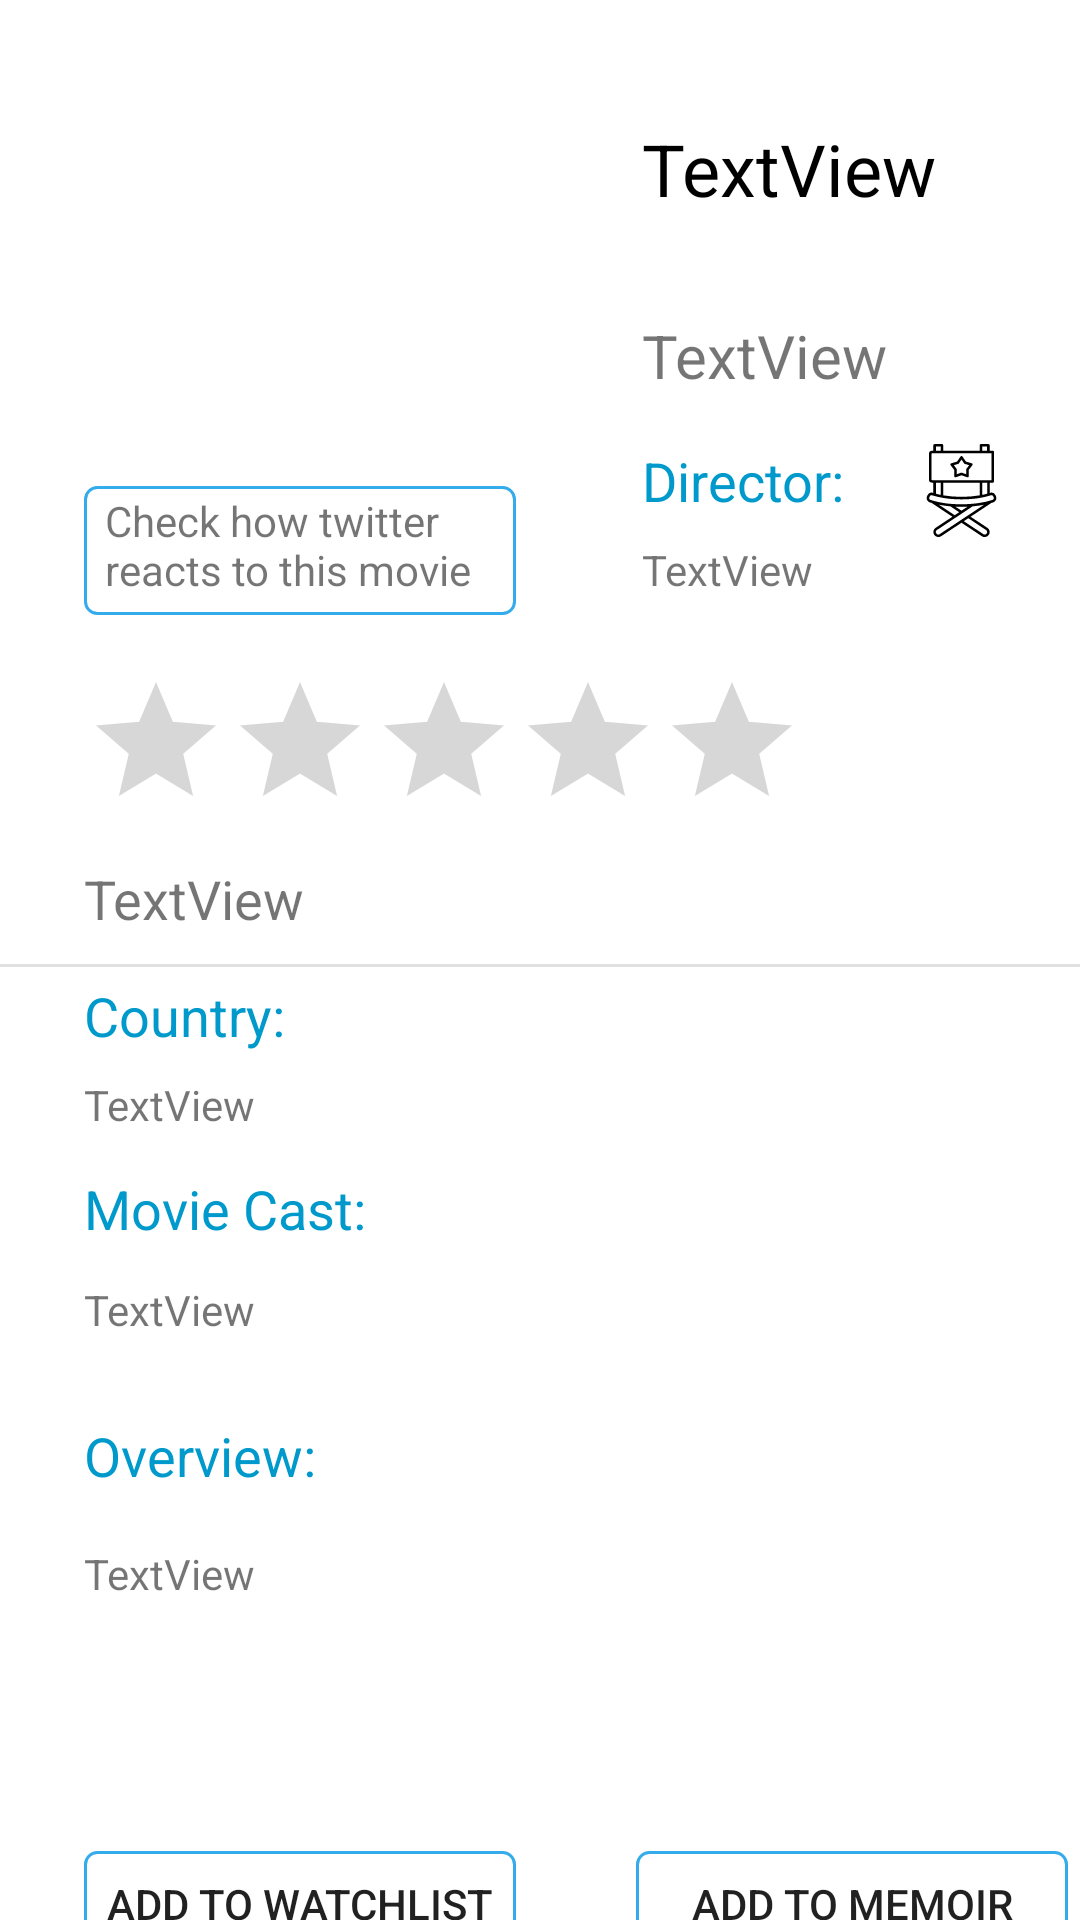

This screen was rendered from an Android layout file. Write that file and the resources it references.
<!-- AndroidManifest.xml: application theme AppTheme -->
<!-- res/layout/fragment_movie_view.xml -->
<?xml version="1.0" encoding="utf-8"?>
<androidx.constraintlayout.widget.ConstraintLayout xmlns:android="http://schemas.android.com/apk/res/android"
    xmlns:app="http://schemas.android.com/apk/res-auto"
    xmlns:tools="http://schemas.android.com/tools"
    android:layout_width="match_parent"
    android:layout_height="wrap_content"
    tools:context=".ui.fragments.MovieViewFragment">


    <Button
        android:id="@+id/addWatchList"
        android:layout_width="144dp"
        android:layout_height="35dp"
        android:layout_marginTop="32dp"
        android:background="@drawable/button_outline_shape"
        android:text="Add to watchlist"
        app:layout_constraintBottom_toBottomOf="parent"
        app:layout_constraintStart_toStartOf="@+id/overview"
        app:layout_constraintTop_toBottomOf="@+id/movieDetails"
        app:layout_constraintVertical_bias="0.0" />

    <TextView
        android:id="@+id/overview"
        android:layout_width="wrap_content"
        android:layout_height="30dp"
        android:layout_marginTop="16dp"
        android:scrollbars="vertical"
        android:text="Overview:"
        android:textColor="@android:color/holo_blue_dark"
        android:textSize="18sp"
        app:layout_constraintStart_toStartOf="@+id/country"
        app:layout_constraintTop_toBottomOf="@+id/movieCast" />

    <TextView
        android:id="@+id/country"
        android:layout_width="wrap_content"
        android:layout_height="wrap_content"
        android:layout_marginTop="4dp"
        android:text="Country:"
        android:textColor="@android:color/holo_blue_dark"
        android:textSize="18sp"
        app:layout_constraintStart_toStartOf="@+id/movieGenres"
        app:layout_constraintTop_toBottomOf="@+id/divider" />

    <ImageView
        android:id="@+id/moviePoster"
        android:layout_width="142dp"
        android:layout_height="110dp"
        android:layout_marginStart="28dp"
        android:layout_marginLeft="28dp"
        android:layout_marginTop="40dp"
        app:layout_constraintStart_toStartOf="parent"
        app:layout_constraintTop_toTopOf="parent" />

    <TextView
        android:id="@+id/tvMemoirMovieName"
        android:layout_width="163dp"
        android:layout_height="57dp"
        android:layout_marginStart="44dp"
        android:layout_marginLeft="44dp"
        android:isScrollContainer="true"
        android:scrollbars="vertical"
        android:text="TextView"
        android:textColor="@color/pitch_black"
        android:textSize="24sp"
        app:layout_constraintStart_toEndOf="@+id/moviePoster"
        app:layout_constraintTop_toTopOf="@+id/moviePoster" />

    <RatingBar
        android:id="@+id/movieRating"
        android:layout_width="239dp"
        android:layout_height="48dp"
        android:layout_marginTop="24dp"
        android:background="@color/white_opaque"
        android:numStars="5"
        app:layout_constraintStart_toStartOf="@+id/moviePoster"
        app:layout_constraintTop_toBottomOf="@+id/movieDirector" />

    <TextView
        android:id="@+id/movieDetails"
        android:layout_width="335dp"
        android:layout_height="70dp"
        android:layout_marginTop="12dp"
        android:isScrollContainer="true"
        android:text="TextView"
        app:layout_constraintStart_toStartOf="@+id/overview"
        app:layout_constraintTop_toBottomOf="@+id/overview" />

    <TextView
        android:id="@+id/movieYear"
        android:layout_width="wrap_content"
        android:layout_height="wrap_content"
        android:layout_marginTop="8dp"
        android:text="TextView"
        android:textSize="20dp"
        app:layout_constraintStart_toStartOf="@+id/tvMemoirMovieName"
        app:layout_constraintTop_toBottomOf="@+id/tvMemoirMovieName" />

    <TextView
        android:id="@+id/movieGenres"
        android:layout_width="297dp"
        android:layout_height="30dp"
        android:layout_marginTop="16dp"
        android:isScrollContainer="true"
        android:overScrollMode="ifContentScrolls"
        android:scrollbars="vertical"
        android:text="TextView"
        android:textSize="18dp"
        app:layout_constraintStart_toStartOf="@+id/movieRating"
        app:layout_constraintTop_toBottomOf="@+id/movieRating" />

    <TextView
        android:id="@+id/movieDirector"
        android:layout_width="wrap_content"
        android:layout_height="wrap_content"
        android:layout_marginTop="8dp"
        android:text="TextView"
        app:layout_constraintStart_toStartOf="@+id/director"
        app:layout_constraintTop_toBottomOf="@+id/director" />

    <TextView
        android:id="@+id/movieCast"
        android:layout_width="297dp"
        android:layout_height="30dp"
        android:layout_marginTop="12dp"
        android:isScrollContainer="true"
        android:scrollbars="horizontal"
        android:text="TextView"
        app:layout_constraintStart_toStartOf="@+id/cast"
        app:layout_constraintTop_toBottomOf="@+id/cast" />

    <TextView
        android:id="@+id/movieCountry"
        android:layout_width="297dp"
        android:layout_height="20dp"
        android:layout_marginTop="8dp"
        android:isScrollContainer="true"
        android:text="TextView"
        app:layout_constraintStart_toStartOf="@+id/country"
        app:layout_constraintTop_toBottomOf="@+id/country" />

    <TextView
        android:id="@+id/director"
        android:layout_width="wrap_content"
        android:layout_height="wrap_content"
        android:layout_marginTop="16dp"
        android:background="@color/white_opaque"
        android:text="Director:"
        android:textColor="@android:color/holo_blue_dark"
        android:textSize="18sp"
        app:layout_constraintStart_toStartOf="@+id/movieYear"
        app:layout_constraintTop_toBottomOf="@+id/movieYear" />

    <TextView
        android:id="@+id/cast"
        android:layout_width="wrap_content"
        android:layout_height="wrap_content"
        android:layout_marginTop="12dp"
        android:text="Movie Cast:"
        android:textColor="@android:color/holo_blue_dark"
        android:textSize="18sp"
        app:layout_constraintStart_toStartOf="@+id/country"
        app:layout_constraintTop_toBottomOf="@+id/movieCountry" />

    <ImageView
        android:id="@+id/imageView4"
        android:layout_width="46dp"
        android:layout_height="31dp"
        android:layout_marginStart="16dp"
        android:layout_marginLeft="16dp"
        app:layout_constraintStart_toEndOf="@+id/director"
        app:layout_constraintTop_toTopOf="@+id/director"
        app:srcCompat="@drawable/ic_director" />

    <View
        android:id="@+id/divider"
        android:layout_width="409dp"
        android:layout_height="1dp"
        android:layout_marginTop="4dp"
        android:background="?android:attr/listDivider"
        app:layout_constraintEnd_toEndOf="parent"
        app:layout_constraintHorizontal_bias="0.571"
        app:layout_constraintStart_toStartOf="parent"
        app:layout_constraintTop_toBottomOf="@+id/movieGenres" />

    <Button
        android:id="@+id/addMemoir"
        android:layout_width="144dp"
        android:layout_height="35dp"
        android:layout_marginStart="40dp"
        android:layout_marginLeft="40dp"
        android:background="@drawable/button_outline_shape"
        android:text="Add to Memoir"
        app:layout_constraintBottom_toBottomOf="parent"
        app:layout_constraintStart_toEndOf="@+id/addWatchList"
        app:layout_constraintTop_toTopOf="@+id/addWatchList"
        app:layout_constraintVertical_bias="0.0" />

    <TextView
        android:id="@+id/tvCheckTwitter"
        android:layout_width="144dp"
        android:layout_height="43dp"
        android:layout_marginTop="12dp"
        android:background="@drawable/button_outline_shape"
        android:paddingLeft="7dp"
        android:paddingTop="2dp"
        android:text="Check how twitter reacts to this movie"
        app:layout_constraintStart_toStartOf="@+id/moviePoster"
        app:layout_constraintTop_toBottomOf="@+id/moviePoster" />


</androidx.constraintlayout.widget.ConstraintLayout>
<!-- resources referenced by this layout -->
<resources>
  <color name="pitch_black">#FF000000</color>
  <color name="white_opaque">#FFFFFFFF</color>
  <!-- drawable button_outline_shape (drawable) -->
  <?xml version="1.0" encoding="utf-8"?>
  <selector xmlns:android="http://schemas.android.com/apk/res/android">
  
      <item><shape>
          <stroke android:width="1dp" android:color="#34abeb" />
  
          <solid android:color="@android:color/transparent" />
  
  
          <corners
              android:bottomLeftRadius="4dp"
              android:bottomRightRadius="4dp"
              android:topLeftRadius="4dp"
              android:topRightRadius="4dp" />
      </shape></item>
  
  </selector>
  <!-- drawable ic_director: vector/xml drawable (drawable, 2904 chars, omitted) -->
  <style name="AppTheme" parent="Theme.AppCompat.Light.DarkActionBar">
          
          <item name="android:actionBarStyle">@style/MyActionBar</item>
          <item name="android:background">@color/white_opaque</item>
          <item name="android:windowBackground">@color/white_opaque</item>
          <item name="android:colorBackground">@color/white_opaque</item>
      </style>
  <style name="MyActionBar" parent="Theme.AppCompat.Light.DarkActionBar">
          <item name="android:background">#42daf5</item>
      </style>
</resources>
